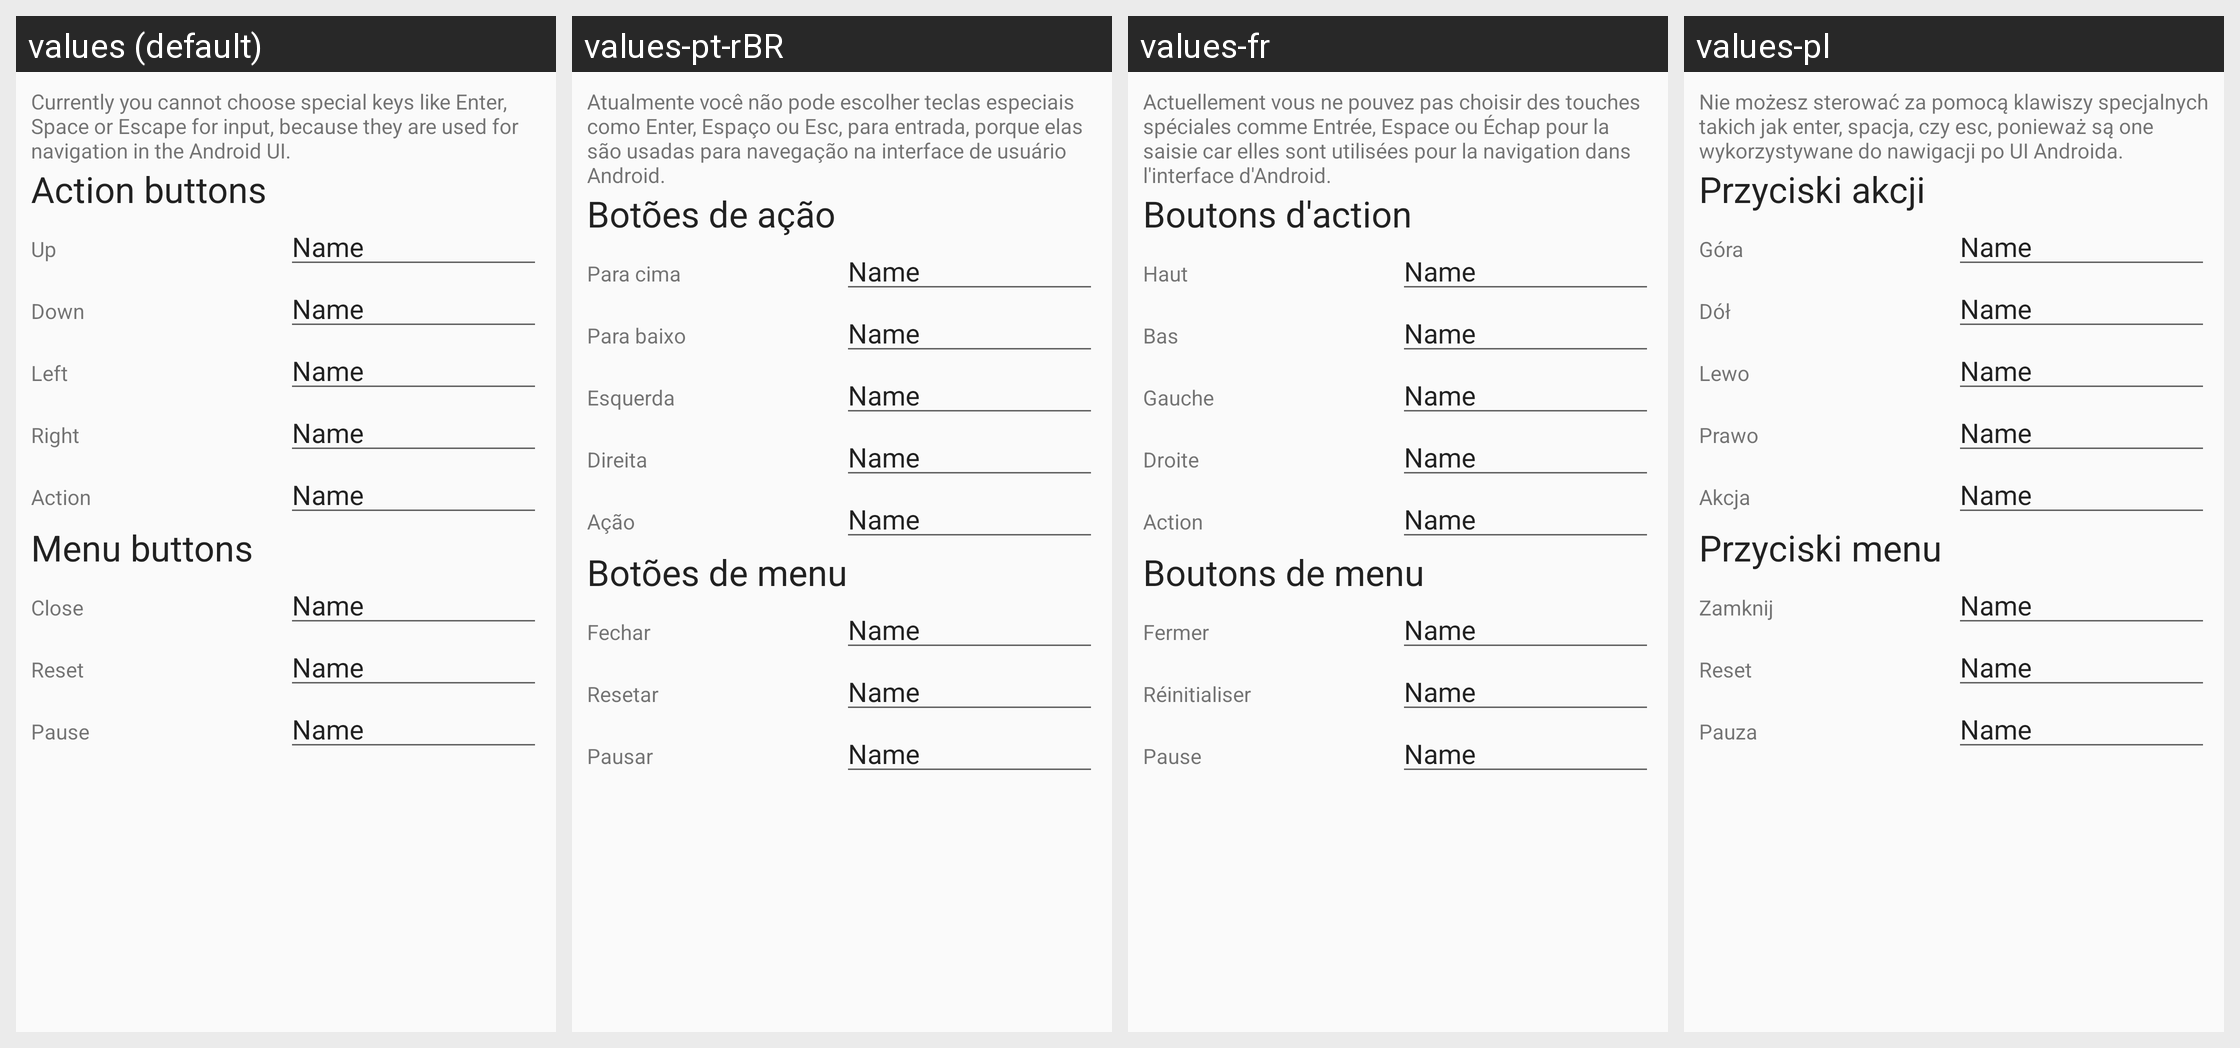

The same Android screen rendered under several of its app's locales, left to right. List the strings drawn on it with the default value and each locale's translation.
Android screen res/layout/dialog_keyboard.xml rendered under 4 locales, left to right: values (default), values-pt-rBR, values-fr, values-pl. Device: Nexus 5 (rendered at 1080×1920; each locale shown at half size, 540×960, under a caption strip naming it); theme AppThemeMain.
Other locales in the repository, not shown: values-de, values-eo.
Strings drawn on this screen, with the default value and each locale's value (text and hints the layout hard-codes, and strings that could not be matched under every locale, appear in the picture but are not listed):

keyboardDialog_warning
  values: Currently you cannot choose special keys like Enter, Space or Escape for input, because they are used for navigation in the Android UI.
  values-pt-rBR: Atualmente você não pode escolher teclas especiais como Enter, Espaço ou Esc, para entrada, porque elas são usadas para navegação na interface de usuário Android.
  values-fr: Actuellement vous ne pouvez pas choisir des touches spéciales comme Entrée, Espace ou Échap pour la saisie car elles sont utilisées pour la navigation dans l'interface d'Android.
  values-pl: Nie możesz sterować za pomocą klawiszy specjalnych takich jak enter, spacja, czy esc, ponieważ są one wykorzystywane do nawigacji po UI Androida.

keyboardDialog_title1
  values: Action buttons
  values-pt-rBR: Botões de ação
  values-fr: Boutons d'action
  values-pl: Przyciski akcji

keyboardDialogUp
  values: Up
  values-pt-rBR: Para cima
  values-fr: Haut
  values-pl: Góra

keyboardDialogDown
  values: Down
  values-pt-rBR: Para baixo
  values-fr: Bas
  values-pl: Dół

keyboardDialogLeft
  values: Left
  values-pt-rBR: Esquerda
  values-fr: Gauche
  values-pl: Lewo

keyboardDialogRight
  values: Right
  values-pt-rBR: Direita
  values-fr: Droite
  values-pl: Prawo

keyboardDialogAction
  values: Action
  values-pt-rBR: Ação
  values-fr: Action
  values-pl: Akcja

keyboardDialog_title2
  values: Menu buttons
  values-pt-rBR: Botões de menu
  values-fr: Boutons de menu
  values-pl: Przyciski menu

ui_close
  values: Close
  values-pt-rBR: Fechar
  values-fr: Fermer
  values-pl: Zamknij

ui_reset
  values: Reset
  values-pt-rBR: Resetar
  values-fr: Réinitialiser
  values-pl: Reset

ui_pause
  values: Pause
  values-pt-rBR: Pausar
  values-fr: Pause
  values-pl: Pauza
